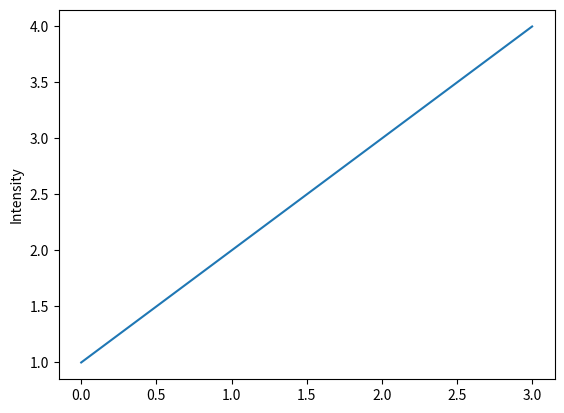

Write the Python code that produced this figure.
import matplotlib.pyplot as plt

plt.plot([1,2,3,4])
plt.ylabel('Intensity')
plt.show()